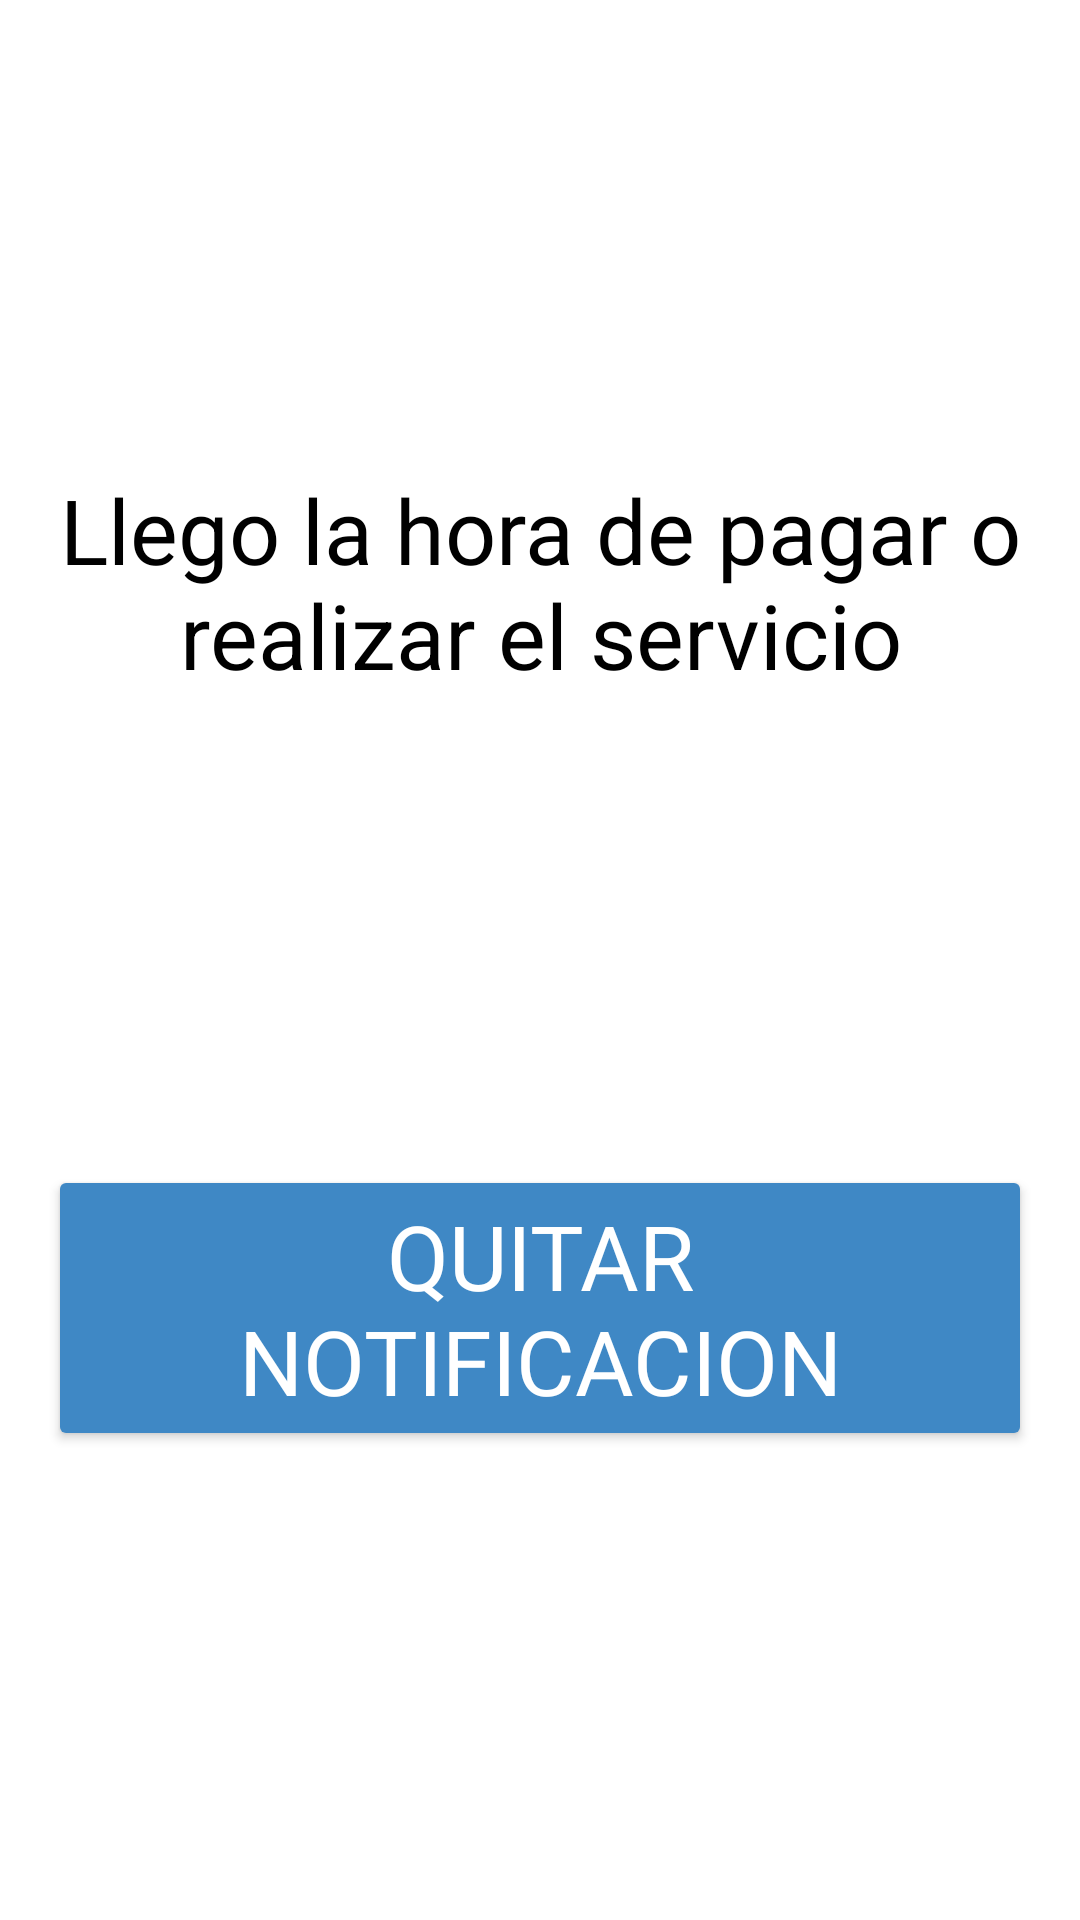

Reconstruct the res/layout file that produces this screen, plus the resources it refers to.
<!-- AndroidManifest.xml: application theme Theme.MotoScout -->
<!-- res/layout/activity_campana.xml -->
<?xml version="1.0" encoding="utf-8"?>
<androidx.constraintlayout.widget.ConstraintLayout xmlns:android="http://schemas.android.com/apk/res/android"
    xmlns:app="http://schemas.android.com/apk/res-auto"
    xmlns:tools="http://schemas.android.com/tools"
    android:id="@+id/main"
    android:layout_width="match_parent"
    android:layout_height="match_parent"
    android:background="@color/white"
    tools:context=".Campana">

    <TextView
        android:id="@+id/textView45"
        android:layout_width="0dp"
        android:layout_height="wrap_content"
        android:layout_marginStart="16dp"
        android:layout_marginEnd="16dp"
        android:text="Llego la hora de pagar o realizar el servicio"
        android:textAlignment="center"
        android:textColor="@color/black"
        android:textSize="30sp"
        app:layout_constraintBottom_toTopOf="@+id/button40"
        app:layout_constraintEnd_toEndOf="parent"
        app:layout_constraintHorizontal_bias="0.5"
        app:layout_constraintStart_toStartOf="parent"
        app:layout_constraintTop_toTopOf="parent" />

    <Button
        android:id="@+id/button40"
        android:layout_width="0dp"
        android:layout_height="wrap_content"
        android:layout_marginStart="16dp"
        android:layout_marginEnd="16dp"
        android:backgroundTint="@color/fondo"
        android:fontFamily="@font/chicle"
        android:onClick="Cerrar"
        android:text="Quitar notificacion"
        android:textColor="@color/white"
        android:textSize="30sp"
        app:layout_constraintBottom_toBottomOf="parent"
        app:layout_constraintEnd_toEndOf="parent"
        app:layout_constraintHorizontal_bias="0.5"
        app:layout_constraintStart_toStartOf="parent"
        app:layout_constraintTop_toBottomOf="@+id/textView45" />
</androidx.constraintlayout.widget.ConstraintLayout>
<!-- resources referenced by this layout -->
<resources>
  <color name="black">#FF000000</color>
  <color name="fondo">#3F88C5</color>
  <color name="white">#FFFFFFFF</color>
  <style name="Theme.MotoScout" parent="Base.Theme.MotoScout" />
  <style name="Base.Theme.MotoScout" parent="Theme.Material3.DayNight.NoActionBar">
  
      </style>
</resources>
